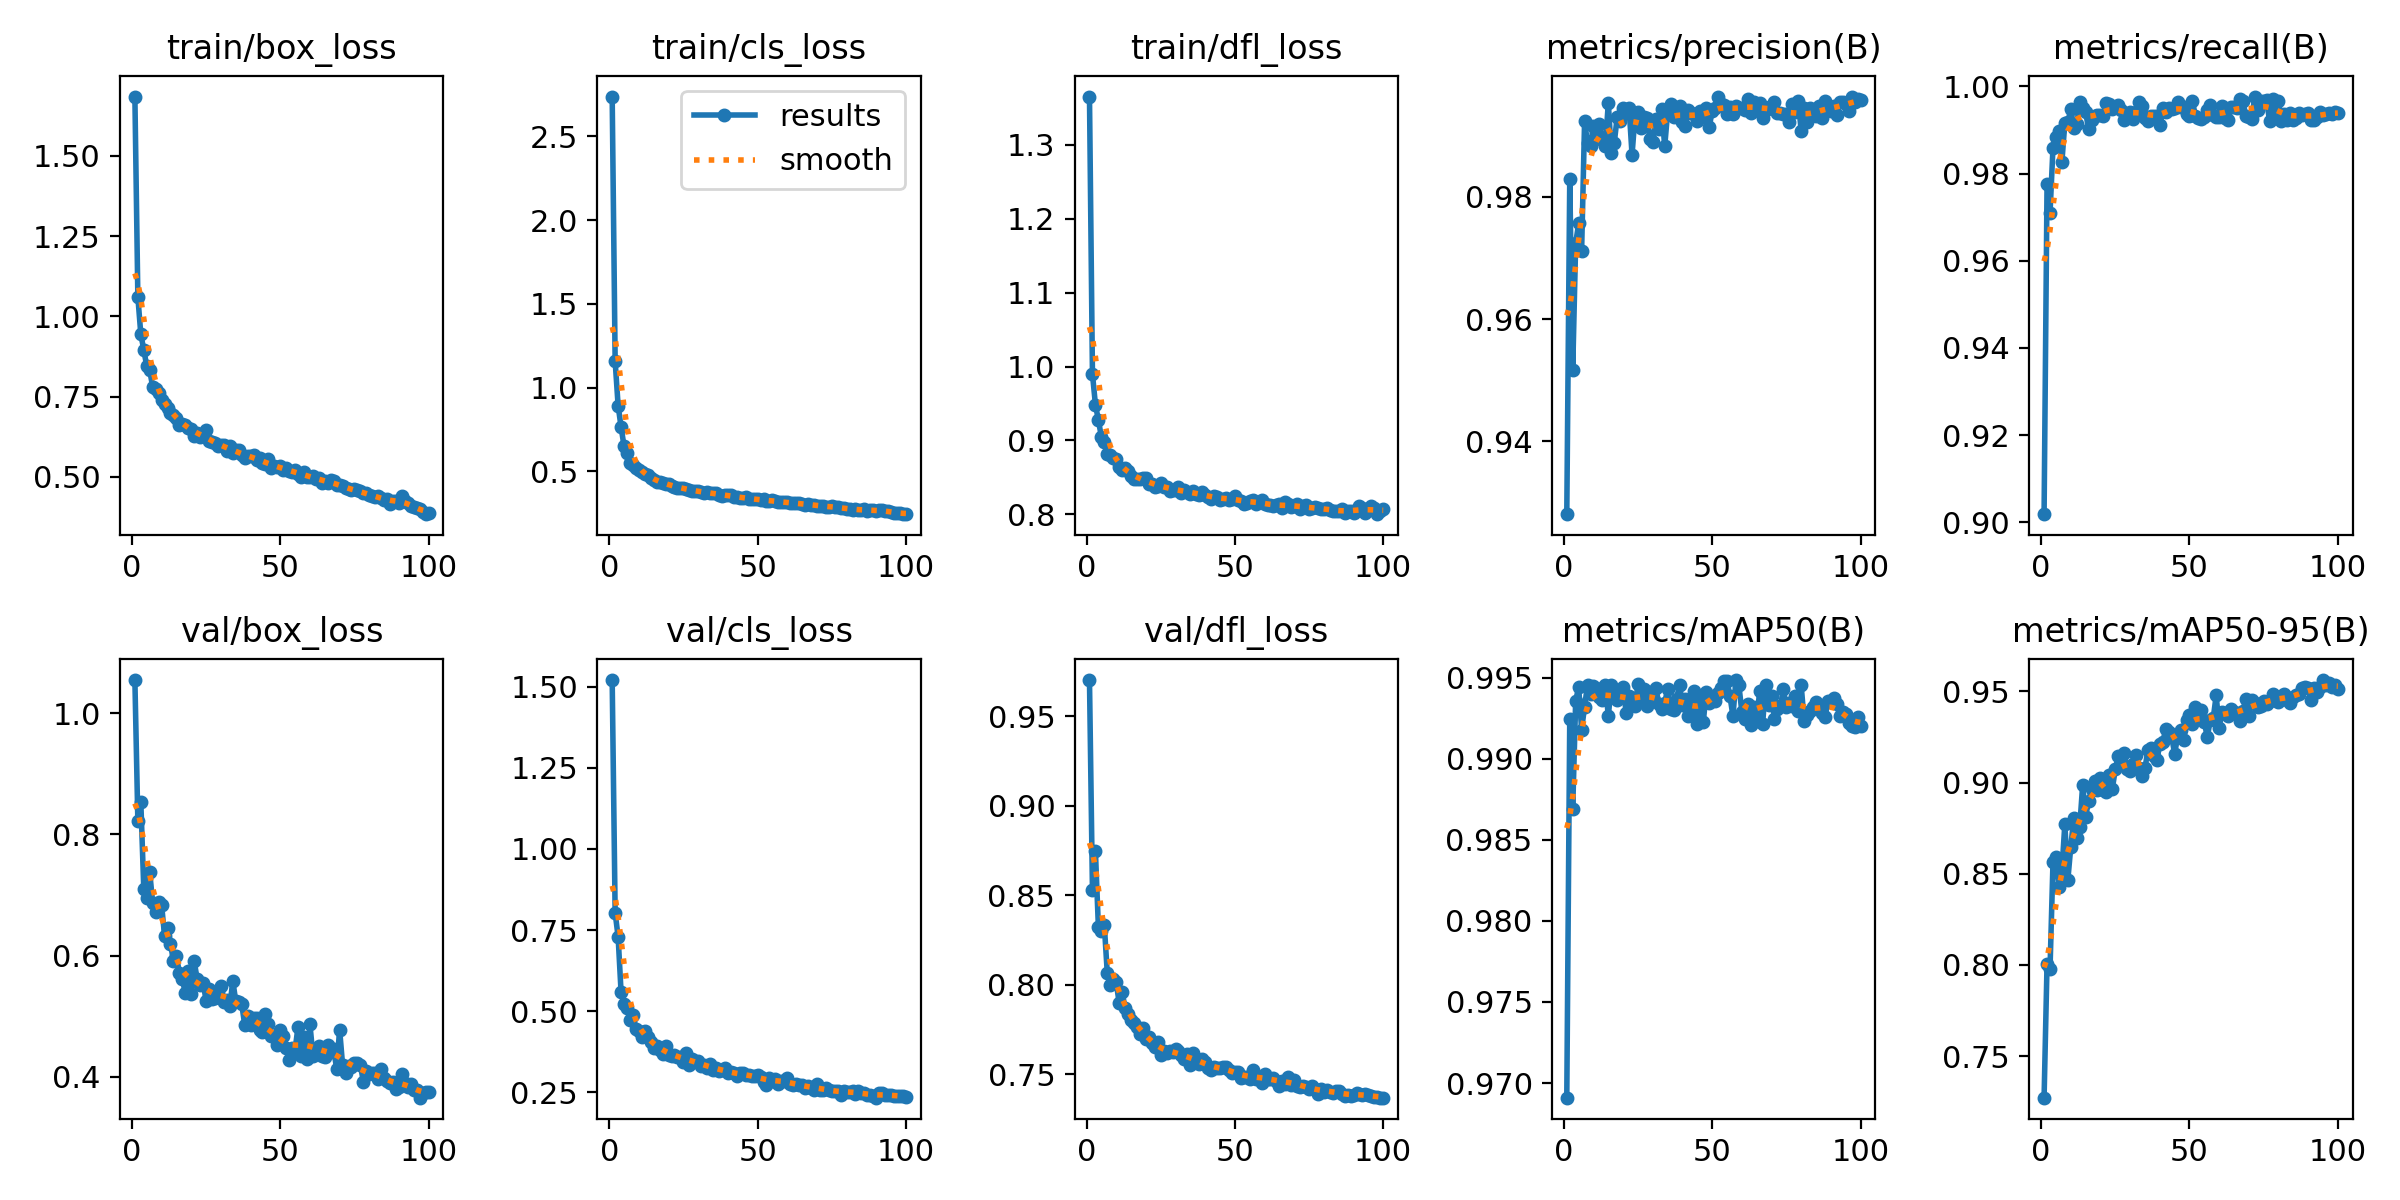

The file beside this chart, header and first rows:
epoch, train/box_loss, train/cls_loss, train/dfl_loss, metrics/precision(B), metrics/recall(B), metrics/mAP50(B), metrics/mAP50-95(B), val/box_loss, val/cls_loss, val/dfl_loss, lr/pg0, lr/pg1, lr/pg2
1, 1.685, 2.737, 1.365, 0.9281, 0.9019, 0.9691, 0.7272, 1.055, 1.52, 0.9702, 0.0004137, 0.0004137, 0.0004137
2, 1.061, 1.157, 0.9899, 0.9829, 0.9777, 0.9925, 0.8006, 0.8228, 0.8027, 0.853, 0.0008221, 0.0008221, 0.0008221
3, 0.9445, 0.8919, 0.9487, 0.9516, 0.9709, 0.9869, 0.7977, 0.8539, 0.7292, 0.8746, 0.001222, 0.001222, 0.001222
4, 0.8964, 0.7633, 0.9275, 0.9724, 0.9859, 0.9936, 0.8562, 0.7103, 0.5582, 0.8323, 0.001213, 0.001213, 0.001213
5, 0.8451, 0.6499, 0.9052, 0.9757, 0.9883, 0.9944, 0.8593, 0.6959, 0.5214, 0.8302, 0.001213, 0.001213, 0.001213
6, 0.8319, 0.6081, 0.8978, 0.9712, 0.9898, 0.9918, 0.8428, 0.7378, 0.5112, 0.8332, 0.0012, 0.0012, 0.0012
7, 0.7808, 0.5492, 0.8819, 0.9924, 0.9827, 0.9932, 0.8515, 0.6869, 0.4725, 0.8064, 0.001188, 0.001188, 0.001188
8, 0.7753, 0.5397, 0.881, 0.9888, 0.9916, 0.9946, 0.8773, 0.6721, 0.4886, 0.7998, 0.001176, 0.001176, 0.001176
9, 0.7601, 0.5175, 0.8763, 0.9883, 0.9917, 0.994, 0.8465, 0.6885, 0.4462, 0.8032, 0.001163, 0.001163, 0.001163
10, 0.7391, 0.5054, 0.8748, 0.9916, 0.9948, 0.9945, 0.8647, 0.6842, 0.4393, 0.8016, 0.001151, 0.001151, 0.001151
11, 0.7272, 0.4926, 0.8636, 0.9906, 0.9905, 0.9943, 0.8804, 0.6326, 0.4207, 0.7897, 0.001139, 0.001139, 0.001139
12, 0.7152, 0.4839, 0.8598, 0.992, 0.9912, 0.9938, 0.8698, 0.6449, 0.4386, 0.7961, 0.001126, 0.001126, 0.001126
13, 0.7006, 0.4748, 0.8623, 0.9893, 0.9964, 0.9936, 0.8756, 0.6191, 0.4201, 0.7868, 0.001114, 0.001114, 0.001114
14, 0.6918, 0.4612, 0.8587, 0.9883, 0.9949, 0.9945, 0.8984, 0.5917, 0.4049, 0.7839, 0.001102, 0.001102, 0.001102
15, 0.6827, 0.4471, 0.8514, 0.9954, 0.994, 0.9926, 0.8813, 0.599, 0.3881, 0.7801, 0.001089, 0.001089, 0.001089
16, 0.6631, 0.4362, 0.8485, 0.9872, 0.9902, 0.9946, 0.8897, 0.572, 0.3936, 0.7786, 0.001077, 0.001077, 0.001077
17, 0.6641, 0.4335, 0.8478, 0.9888, 0.9923, 0.994, 0.8963, 0.5608, 0.38, 0.7763, 0.001064, 0.001064, 0.001064
18, 0.6622, 0.4269, 0.848, 0.9931, 0.9933, 0.9936, 0.901, 0.5383, 0.3667, 0.7724, 0.001052, 0.001052, 0.001052
19, 0.653, 0.4259, 0.8495, 0.9925, 0.9934, 0.9941, 0.8959, 0.5748, 0.3936, 0.7758, 0.00104, 0.00104, 0.00104
20, 0.65, 0.4252, 0.8486, 0.9945, 0.9934, 0.9944, 0.9026, 0.5374, 0.3652, 0.7695, 0.001027, 0.001027, 0.001027
21, 0.6284, 0.4141, 0.8413, 0.9937, 0.9931, 0.9928, 0.8958, 0.5903, 0.363, 0.7709, 0.001015, 0.001015, 0.001015
22, 0.6376, 0.4061, 0.8411, 0.9946, 0.9961, 0.9939, 0.8945, 0.5609, 0.3645, 0.7673, 0.001002, 0.001002, 0.001002
23, 0.6252, 0.4012, 0.8367, 0.9869, 0.996, 0.9934, 0.9041, 0.5508, 0.3578, 0.7652, 0.0009901, 0.0009901, 0.0009901
24, 0.627, 0.399, 0.8387, 0.9933, 0.9948, 0.9932, 0.8966, 0.5549, 0.3596, 0.7677, 0.0009778, 0.0009778, 0.0009778
25, 0.6475, 0.4023, 0.8427, 0.9939, 0.9953, 0.9946, 0.9072, 0.5259, 0.3422, 0.7607, 0.0009654, 0.0009654, 0.0009654
26, 0.6109, 0.3911, 0.8368, 0.9913, 0.9957, 0.9937, 0.9144, 0.5446, 0.37, 0.7631, 0.000953, 0.000953, 0.000953
27, 0.6075, 0.3906, 0.8368, 0.9932, 0.9946, 0.9943, 0.9113, 0.529, 0.3349, 0.7621, 0.0009406, 0.0009406, 0.0009406
28, 0.6058, 0.3825, 0.8317, 0.993, 0.9924, 0.9932, 0.9163, 0.53, 0.3512, 0.7627, 0.0009283, 0.0009283, 0.0009283
29, 0.5959, 0.3802, 0.833, 0.9895, 0.9932, 0.9941, 0.9074, 0.5384, 0.3458, 0.7621, 0.0009159, 0.0009159, 0.0009159
30, 0.5996, 0.3814, 0.8331, 0.989, 0.9941, 0.9938, 0.9062, 0.5504, 0.3468, 0.7641, 0.0009035, 0.0009035, 0.0009035
31, 0.5992, 0.3777, 0.8368, 0.9928, 0.9925, 0.9944, 0.9101, 0.5235, 0.3307, 0.7628, 0.0008911, 0.0008911, 0.0008911
32, 0.5822, 0.3723, 0.8292, 0.9912, 0.9941, 0.9934, 0.9149, 0.5269, 0.3337, 0.7607, 0.0008787, 0.0008787, 0.0008787
33, 0.5972, 0.3742, 0.8328, 0.9944, 0.9963, 0.993, 0.9077, 0.5162, 0.3246, 0.7587, 0.0008664, 0.0008664, 0.0008664
34, 0.5762, 0.3687, 0.8302, 0.9883, 0.9954, 0.9934, 0.9038, 0.5585, 0.3382, 0.761, 0.000854, 0.000854, 0.000854
35, 0.5835, 0.3718, 0.8277, 0.9939, 0.9928, 0.9943, 0.9078, 0.5246, 0.3196, 0.7548, 0.0008416, 0.0008416, 0.0008416
36, 0.5839, 0.3698, 0.8313, 0.9952, 0.992, 0.9931, 0.9178, 0.5236, 0.3263, 0.762, 0.0008293, 0.0008293, 0.0008293
37, 0.5674, 0.3582, 0.8269, 0.9931, 0.9932, 0.993, 0.9191, 0.5202, 0.3169, 0.7583, 0.0008169, 0.0008169, 0.0008169
38, 0.5594, 0.3536, 0.8269, 0.9937, 0.9933, 0.9937, 0.9148, 0.4863, 0.3179, 0.7554, 0.0008045, 0.0008045, 0.0008045
39, 0.5641, 0.3562, 0.8303, 0.995, 0.9931, 0.9946, 0.9123, 0.5011, 0.3237, 0.7584, 0.0007921, 0.0007921, 0.0007921
40, 0.5659, 0.3552, 0.8267, 0.9923, 0.9911, 0.9933, 0.9209, 0.4852, 0.3086, 0.757, 0.0007797, 0.0007797, 0.0007797
41, 0.5675, 0.3586, 0.823, 0.9916, 0.995, 0.9937, 0.9223, 0.4974, 0.3132, 0.7534, 0.0007674, 0.0007674, 0.0007674
42, 0.5527, 0.3479, 0.8213, 0.9943, 0.994, 0.9927, 0.9291, 0.4966, 0.3086, 0.7523, 0.000755, 0.000755, 0.000755
43, 0.5576, 0.3462, 0.8242, 0.9938, 0.995, 0.993, 0.9277, 0.4776, 0.3013, 0.7541, 0.0007426, 0.0007426, 0.0007426
44, 0.5451, 0.3416, 0.8235, 0.9936, 0.9947, 0.9942, 0.9251, 0.4734, 0.3086, 0.7532, 0.0007302, 0.0007302, 0.0007302
45, 0.5405, 0.34, 0.8197, 0.9925, 0.995, 0.9921, 0.9158, 0.5029, 0.3088, 0.7535, 0.0007179, 0.0007179, 0.0007179
46, 0.5548, 0.3482, 0.8206, 0.994, 0.9965, 0.9936, 0.9251, 0.4866, 0.3042, 0.7539, 0.0007055, 0.0007055, 0.0007055
47, 0.5285, 0.3344, 0.8216, 0.993, 0.9952, 0.9922, 0.929, 0.4669, 0.3019, 0.7539, 0.0006931, 0.0006931, 0.0006931
48, 0.5332, 0.3327, 0.82, 0.9946, 0.9952, 0.9941, 0.9234, 0.4681, 0.2988, 0.7523, 0.0006808, 0.0006808, 0.0006808
49, 0.5319, 0.3323, 0.8213, 0.9915, 0.9936, 0.9934, 0.9342, 0.4524, 0.301, 0.7506, 0.0006684, 0.0006684, 0.0006684
50, 0.5332, 0.333, 0.8252, 0.994, 0.9932, 0.9938, 0.9372, 0.4769, 0.3021, 0.7514, 0.000656, 0.000656, 0.000656
51, 0.5211, 0.3264, 0.8194, 0.9945, 0.9967, 0.9936, 0.932, 0.4681, 0.2986, 0.751, 0.0006436, 0.0006436, 0.0006436
52, 0.5265, 0.3334, 0.8186, 0.9963, 0.9931, 0.994, 0.9414, 0.4479, 0.2829, 0.748, 0.0006312, 0.0006312, 0.0006312
53, 0.5192, 0.3239, 0.8138, 0.9952, 0.9928, 0.9944, 0.9365, 0.4277, 0.2735, 0.7482, 0.0006189, 0.0006189, 0.0006189
54, 0.5156, 0.3226, 0.8151, 0.995, 0.9924, 0.9948, 0.9397, 0.448, 0.2945, 0.7481, 0.0006065, 0.0006065, 0.0006065
55, 0.5213, 0.3266, 0.8187, 0.9936, 0.993, 0.9948, 0.9331, 0.4451, 0.2861, 0.7472, 0.0005941, 0.0005941, 0.0005941
56, 0.5108, 0.3213, 0.819, 0.9946, 0.9946, 0.9939, 0.9249, 0.483, 0.2921, 0.7523, 0.0005818, 0.0005818, 0.0005818
57, 0.5012, 0.3154, 0.8147, 0.9936, 0.9957, 0.9926, 0.9341, 0.434, 0.2767, 0.747, 0.0005694, 0.0005694, 0.0005694
58, 0.5152, 0.3183, 0.8164, 0.995, 0.9935, 0.9949, 0.9351, 0.4664, 0.2852, 0.7484, 0.000557, 0.000557, 0.000557
59, 0.4996, 0.3147, 0.8188, 0.9946, 0.993, 0.9945, 0.9477, 0.4294, 0.2856, 0.7451, 0.0005446, 0.0005446, 0.0005446
60, 0.5, 0.3149, 0.8144, 0.9945, 0.9929, 0.9929, 0.9302, 0.4864, 0.2936, 0.7502, 0.0005322, 0.0005322, 0.0005322
... 40 more rows
